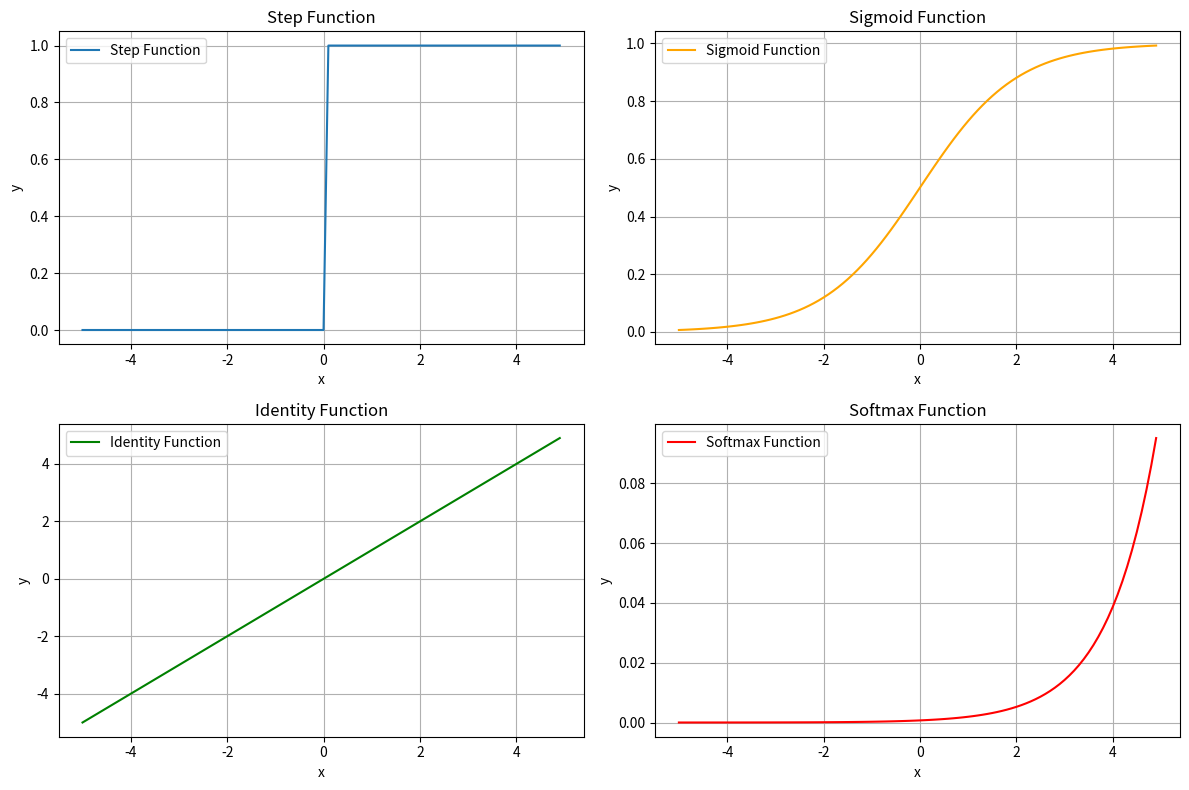

Reproduce this figure in Python.
import numpy as np
import matplotlib.pyplot as plt

#阶跃函数的实现
def step_function(x):
    y = x > 0
    return y.astype(np.int8)

#sigmoid函数的实现
def sigmoid(x):
    y = 1/(1+np.exp(-x))
    return y

#恒等函数的实现(仅仅用于统一形式)
def identity_function(x):
    return x

#softmax函数的实现
#注意防止溢出
def softmax(x):
    c = np.max(x)
    exp_a = np.exp(x-c) #通过常数c防止溢出
    sum_exp_a = np.sum(exp_a)
    y = exp_a / sum_exp_a

    return y

# 生成测试数据
x = np.arange(-5.0, 5.0, 0.1)  # 从 -5 到 5，步长为 0.1

# 计算各激活函数的输出
y_step = step_function(x)
y_sigmoid = sigmoid(x)
y_identity = identity_function(x)
y_softmax = softmax(x)  # Softmax 需要特殊处理，因为它是一个概率分布

# 绘制图像
plt.figure(figsize=(12, 8))

# 阶跃函数
plt.subplot(2, 2, 1)
plt.plot(x, y_step, label="Step Function")
plt.title("Step Function")
plt.xlabel("x")
plt.ylabel("y")
plt.grid(True)
plt.legend()

# Sigmoid函数
plt.subplot(2, 2, 2)
plt.plot(x, y_sigmoid, label="Sigmoid Function", color="orange")
plt.title("Sigmoid Function")
plt.xlabel("x")
plt.ylabel("y")
plt.grid(True)
plt.legend()

# 恒等函数
plt.subplot(2, 2, 3)
plt.plot(x, y_identity, label="Identity Function", color="green")
plt.title("Identity Function")
plt.xlabel("x")
plt.ylabel("y")
plt.grid(True)
plt.legend()

# Softmax函数
plt.subplot(2, 2, 4)
plt.plot(x, y_softmax, label="Softmax Function", color="red")
plt.title("Softmax Function")
plt.xlabel("x")
plt.ylabel("y")
plt.grid(True)
plt.legend()

# 显示图像
plt.tight_layout()
plt.show()